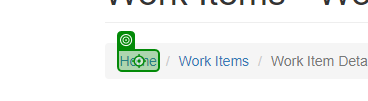
Task: Robotic Enterprise Framework
Workflow: Process

Step 1: click on the link 'Home' in window 'ACME System 1 - Work Items' (chrome.exe)

Step 2: click on the link 'Download Monthly Report' in window 'ACME System 1 - Dashboard' (chrome.exe) (no picture)

Step 3: type [TaxIDRegx] into the text box in window 'ACME System 1 - Download Monthly Report' (chrome.exe) (no picture)

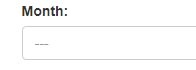
Step 4: select [item.ToString] in the drop-down 'reportMonth' in window 'ACME System 1 - Download Monthly Report' (chrome.exe)

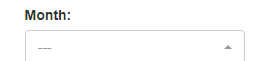
Step 5: select [item.ToString] in the drop-down 'reportMonth' in window 'ACME System 1 - Download Monthly Report' (chrome.exe)

Step 6: select "2022" in the drop-down 'reportYear' in window 'ACME System 1 - Download Monthly Report' (chrome.exe) (no picture) (repeated 2 times)

Step 8: click on the button (no picture)

Step 9: find the text 'No report found for this vendor / month / year that you have spe*' in window 'ACME System 1 - Download Monthly Report - Google Chrome' (chrome.exe) (no picture)

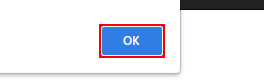
Step 10 [then]: click on the push button in window 'ACME System 1 - Download Monthly Report - Google Chrome' (chrome.exe)

Step 11 [else]: type "["E:\UiPath_Practice\GenerateYearlyReport\yearly-reports\"+TaxIDRegx+"\"+item.ToString]" in window 'Save As' (chrome.exe) (no picture)

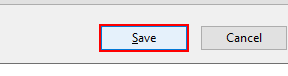
Step 12: click in window 'Save As' (chrome.exe)
